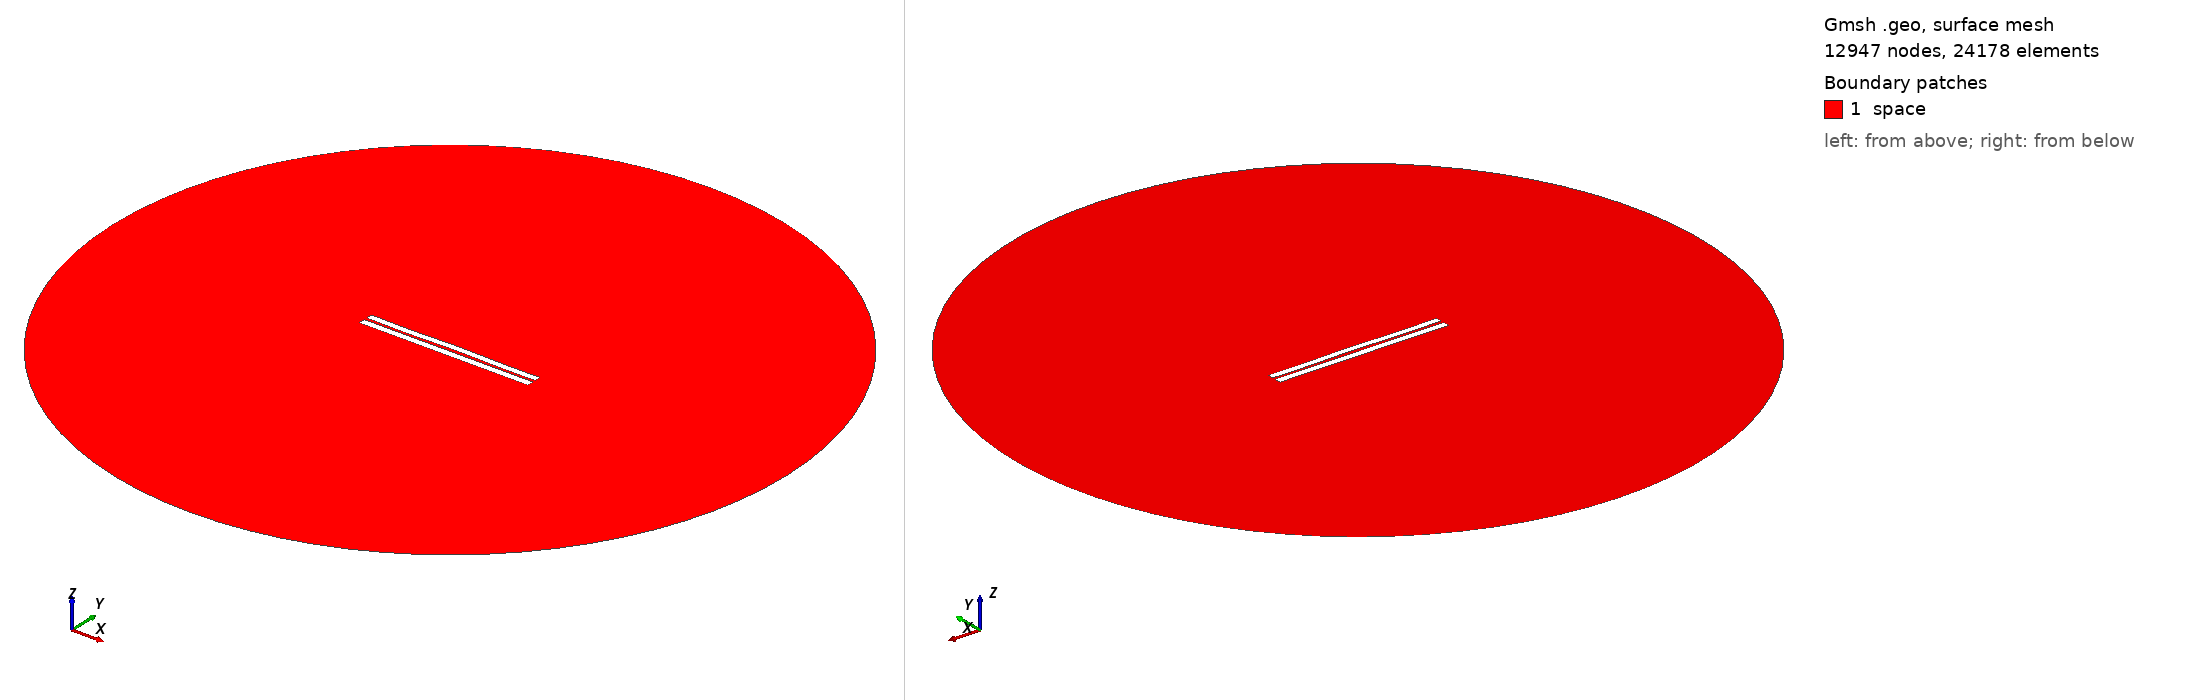

Gmsh geometry script, surface-meshed: 12947 nodes, 24178 surface elements. Boundary patches (legend numbers): 1 space. Left view from above one corner, right view from below the opposite corner. Legend entries are the model's physical surfaces. The drawing asked Gmsh for element sizes between 1% and 20% of the model's largest extent; the script's own settings can give other sizes.

=== 3331.geo (drawn) ===
//---------------------------------------
// Geometry kernel
//---------------------------------------

SetFactory("OpenCASCADE");



//---------------------------------------
// Parameters of the geometry
//---------------------------------------

// Overetch of the upper plate
overetch = 0.125;

// Distance between the plates
distance = 1.5;

// Discretization over the x axis (for the deformation)
nx = 50; 

// Length of the plate
L = 100 - overetch; 

// Number of modes
n = 4; 

// 1st mode coefficient
coeff(1) = -0.075;
beta(1) = 0.596864 * 3.1415926535 / L;

// 2nd mode coefficient
coeff(2) = 0.07499999999999998;
beta(2) = 1.49418 * 3.1415926535 / L;

// 3rd mode coefficient
coeff(3) = -0.075;
beta(3) = 2.50025 * 3.1415926535 / L;

// 4th mode coefficient
coeff(4) = -0.15;
beta(4) = 3.49999 * 3.1415926535 / L;



//---------------------------------------
// Upper plate (deformed rectangle)
//---------------------------------------

// Coordiantes of the upper plate
xmin = -50;
xmax = 50 - overetch;

// Height of the upper plate
yheight = 4 - 2 * overetch;

// Indexes of the points
UpperID[] = {};
LowerID[] = {};
LeftID[] = {};
RightID[] = {};

// Point index
p = 1;

// Horizontal edges
For i In {1:nx}
    x = xmin + (i-1)*(xmax - xmin)/(nx-1);

    y_bottom = distance / 2 + overetch;
    For j In {1:n}
        C = (Cosh(beta(j)*L) + Cos(beta(j)*L)) / (Sinh(beta(j)*L) + Sin(beta(j)*L));
        y_bottom  = y_bottom + coeff(j) * (Cosh(beta(j)*(x+50)) - Cos(beta(j)*(x+50)) - C * (Sinh(beta(j)*(x+50)) - Sin(beta(j)*(x+50))));
    EndFor

    y_top = y_bottom + yheight;

    Point(p) = {x, y_top, 0, 1.0};
    UpperID[i] = p;
    p = p + 1;

    Point(p) = {x, y_bottom, 0, 1.0};
    LowerID[i] = p;
    p = p + 1;
EndFor

// Create point lists
UpperPts[] = {}; LowerPts[] = {};
For i In {1:nx}
  UpperPts[] += {UpperID[i]};
  LowerPts[] += {LowerID[i]};
EndFor

// Build splines
Spline(1) = {UpperPts[]};
Spline(2) = {LowerPts[]};
Line(3) = {LowerPts[nx-1], UpperPts[nx-1]};
Line(4) = {LowerPts[0], UpperPts[0]};

// Build the plane surface
Curve Loop(1) = {2, 3, -1, -4};
Plane Surface(1) = {1};



//---------------------------------------
// Lower plate (rectangle)
//---------------------------------------

// Vertices
Point(1001) = {-50, -1, 0, 1.0};
Point(1002) = { 50, -1, 0, 1.0};
Point(1003) = { 50,  -5, 0, 1.0};
Point(1004) = {-50,  -5, 0, 1.0};

// Edges
Line(5) = {1001, 1002};
Line(6) = {1002, 1003};
Line(7) = {1003, 1004};
Line(8) = {1004, 1001};

// Plane surface
Line Loop(2) = {5, 6, 7, 8};
Plane Surface(2) = {2}; 



//---------------------------------------
// Outer (fictious) boundary
//---------------------------------------

// Points
Point(1005) = {0, 0, 0};       // Center
Point(1006) = {200, 0, 0};     // Start point
Point(1007) = {0, 200, 0};     // 90 degrees
Point(1008) = {-200, 0, 0};    // 180 degrees
Point(1009) = {0, -200, 0};    // 270 degrees

// Circle arcs (each needs start, center, end)
Circle(9) = {1006, 1005, 1007};
Circle(10) = {1007, 1005, 1008};
Circle(11) = {1008, 1005, 1009};
Circle(12) = {1009, 1005, 1006};

// Plane surface for the entire domain
Curve Loop(3) = {9, 10, 11, 12};
Surface(3) = {3};

// Subtract the plates from the whole domain to obtain the actual domain where we want to solve the equations
BooleanDifference{ Surface{3}; Delete; }{ Surface{1}; Surface{2}; Delete; }




//---------------------------------------
// Transfinite Lines/Curves
//---------------------------------------

// Set the number of points on the boundaries
r = 7;

// Plates
Transfinite Curve {1, 2} = 50*r Using Progression 1;
Transfinite Curve {3, 4} = 2*r Using Progression 1;
Transfinite Line {5, 7} = 50*r Using Progression 1;
Transfinite Line {6, 8} = 2*r Using Progression 1;

// Outer boundary
Transfinite Line {9, 10, 11, 12} = 20 Using Progression 1;



//---------------------------------------
// Physical groups
//---------------------------------------                

// Physical curves (boundaries)
Physical Line("force_segment", 10) = {2};
Physical Line("upper_plate", 11) = {1, 3, 4};
Physical Line("lower_plate", 12) = {5, 6, 7, 8};
Physical Line("boundary", 20) = {9, 10, 11, 12};

// Physical Surfaces
Physical Surface("space", 30) = {3};



//---------------------------------------
// 6. Generate the Mesh
//---------------------------------------

// 2D mesh generation
Mesh 2;
